Run: headless pygame with SDL's dummy video driver; simulated clock (each Clock.tick advances the game by its frame time, no real sleeping); random seed 0; keys injected as events and as key.get_pressed() state; no mouse input.
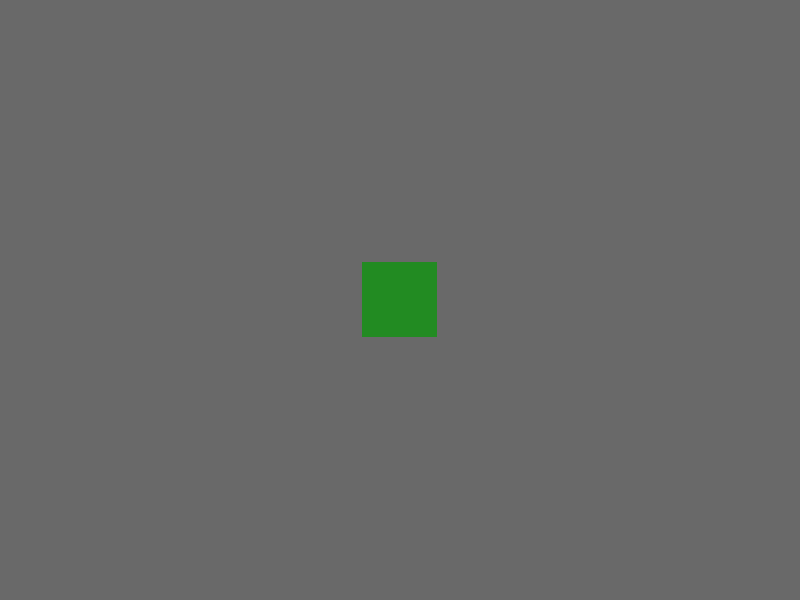
Frame 1 of 4 · flips 1–60 · no input
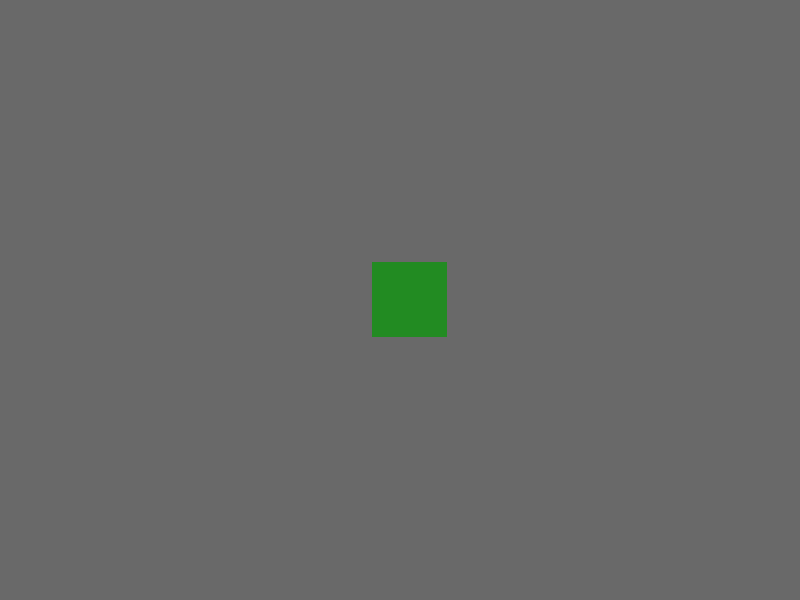
Frame 2 of 4 · flips 61–180 · tapped SPACE, RETURN · held RIGHT (→), D
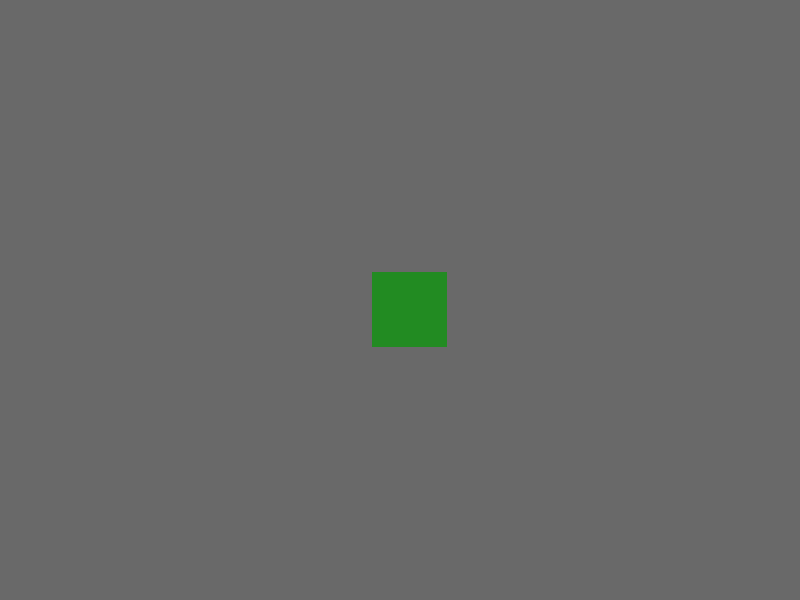
Frame 3 of 4 · flips 181–300 · held DOWN (↓), S
Frame 4 of 4 · flips 301–420 · held LEFT (←), A, UP (↑), W · screen same as frame 1, image omitted

The pygame program that drew these frames:

import pygame
import sys

pygame.init()


screan_weigh, screen_height = 800, 600
screen = pygame.display.set_mode((screan_weigh, screen_height))

pygame.display.set_caption("Shooter")


rect_wight, rect_height = 75, 75
rect_x = screan_weigh/2 - rect_wight/2
rect_y = screen_height/2 - rect_height/2

STEP = 10

while True:

    for event in pygame.event.get():
        print(event)
        if event.type == pygame.QUIT:
            sys.exit()
        if event.type == pygame.KEYDOWN:
            if event.key == pygame.K_UP and rect_y >= STEP:
                rect_y = rect_y - STEP
            if event.key == pygame.K_DOWN and rect_y <= screen_height - rect_height - STEP:
                rect_y = rect_y + STEP
            if event.key == pygame.K_LEFT and rect_x >= STEP:
                rect_x -= STEP
            if event.key == pygame.K_RIGHT and rect_x <= screan_weigh - rect_wight - STEP:
                rect_x += STEP


    screen.fill(pygame.Color('dimgrey'))

    body = pygame.draw.rect(screen, pygame.Color('forestgreen'), (rect_x, rect_y,rect_wight,rect_height))

    pygame.display.update()
